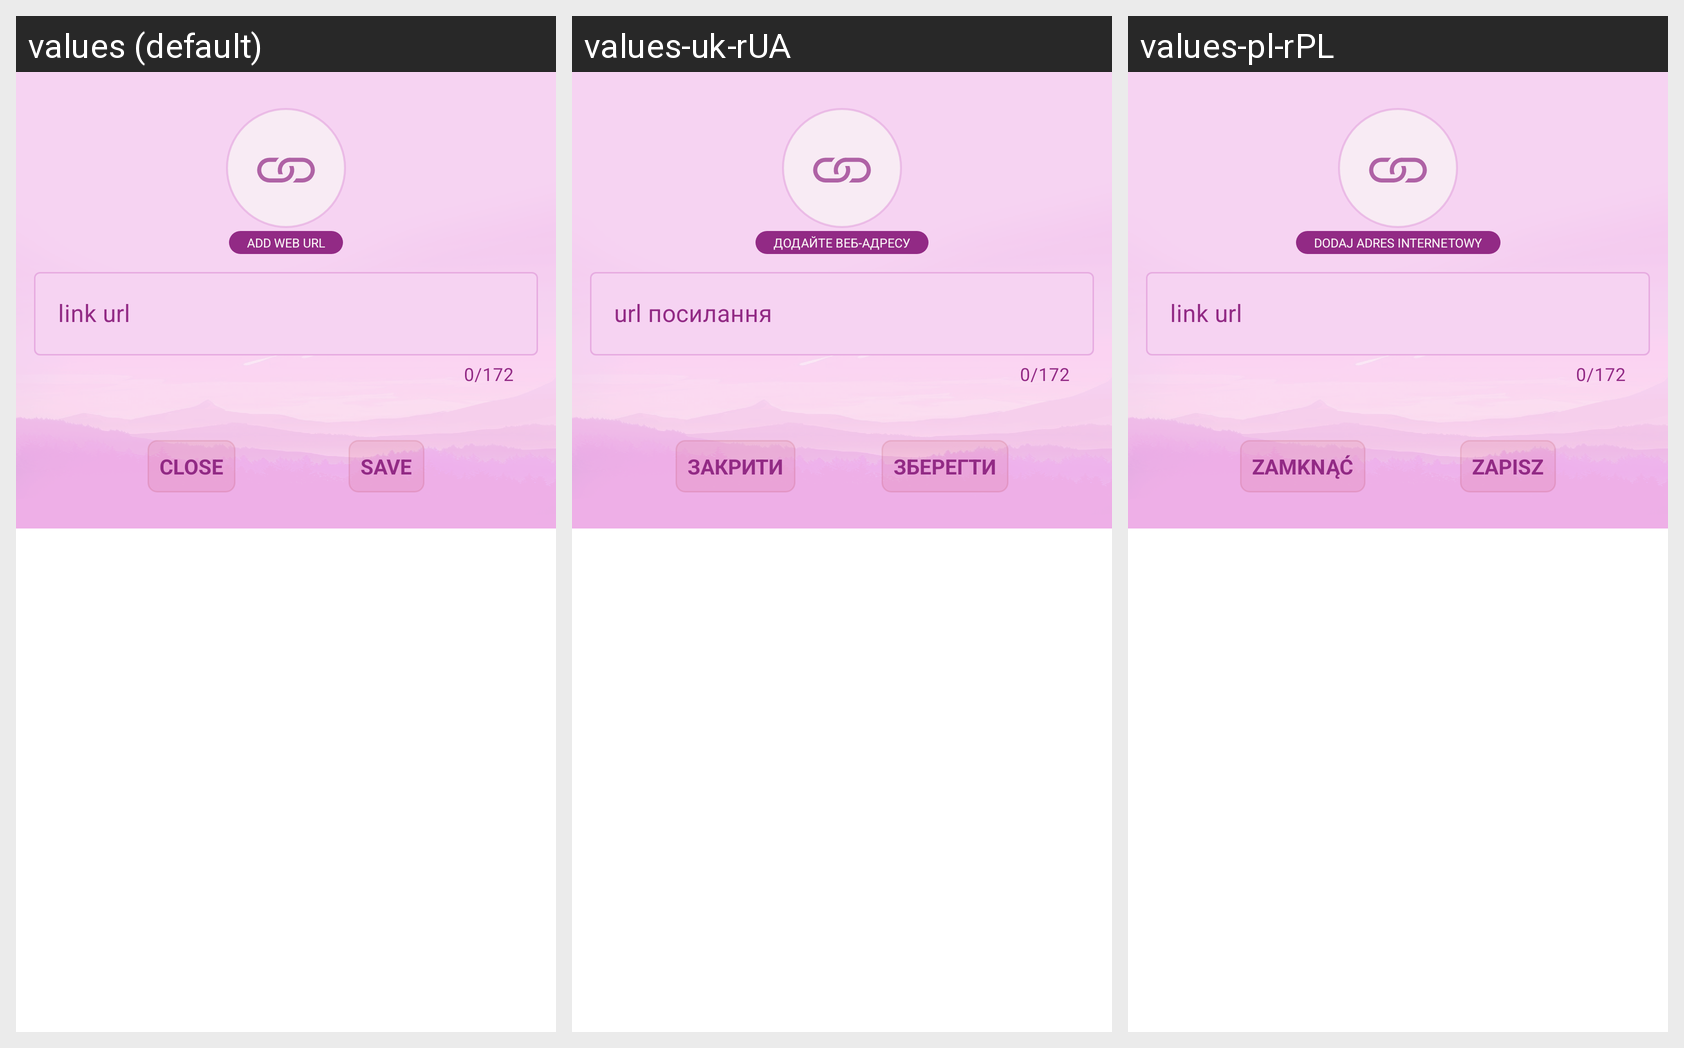

Locale-by-locale string values for the Android screen shown in this grid:
Android screen res/layout/link_attached_dialog.xml rendered under 3 locales, left to right: values (default), values-uk-rUA, values-pl-rPL. Device: Nexus 5 (rendered at 1080×1920; each locale shown at half size, 540×960, under a caption strip naming it); theme Theme.Tasks.
Other locales in the repository, not shown: values-es, values-pl, values-ru, values-ru-rRU, values-ru-rUA, values-uk.
Strings drawn on this screen, with the default value and each locale's value (text and hints the layout hard-codes, and strings that could not be matched under every locale, appear in the picture but are not listed):

close
  values: Close
  values-uk-rUA: Закрити  [from values-uk]
  values-pl-rPL: Zamknąć  [from values-pl]

attached_link
  values: link url
  values-uk-rUA: url посилання  [from values-uk]
  values-pl-rPL: link url  [from values-pl]

add_link
  values: Add web url
  values-uk-rUA: Додайте веб-адресу  [from values-uk]
  values-pl-rPL: Dodaj adres internetowy  [from values-pl]

save
  values: Save
  values-uk-rUA: Зберегти  [from values-uk]
  values-pl-rPL: Zapisz  [from values-pl]
